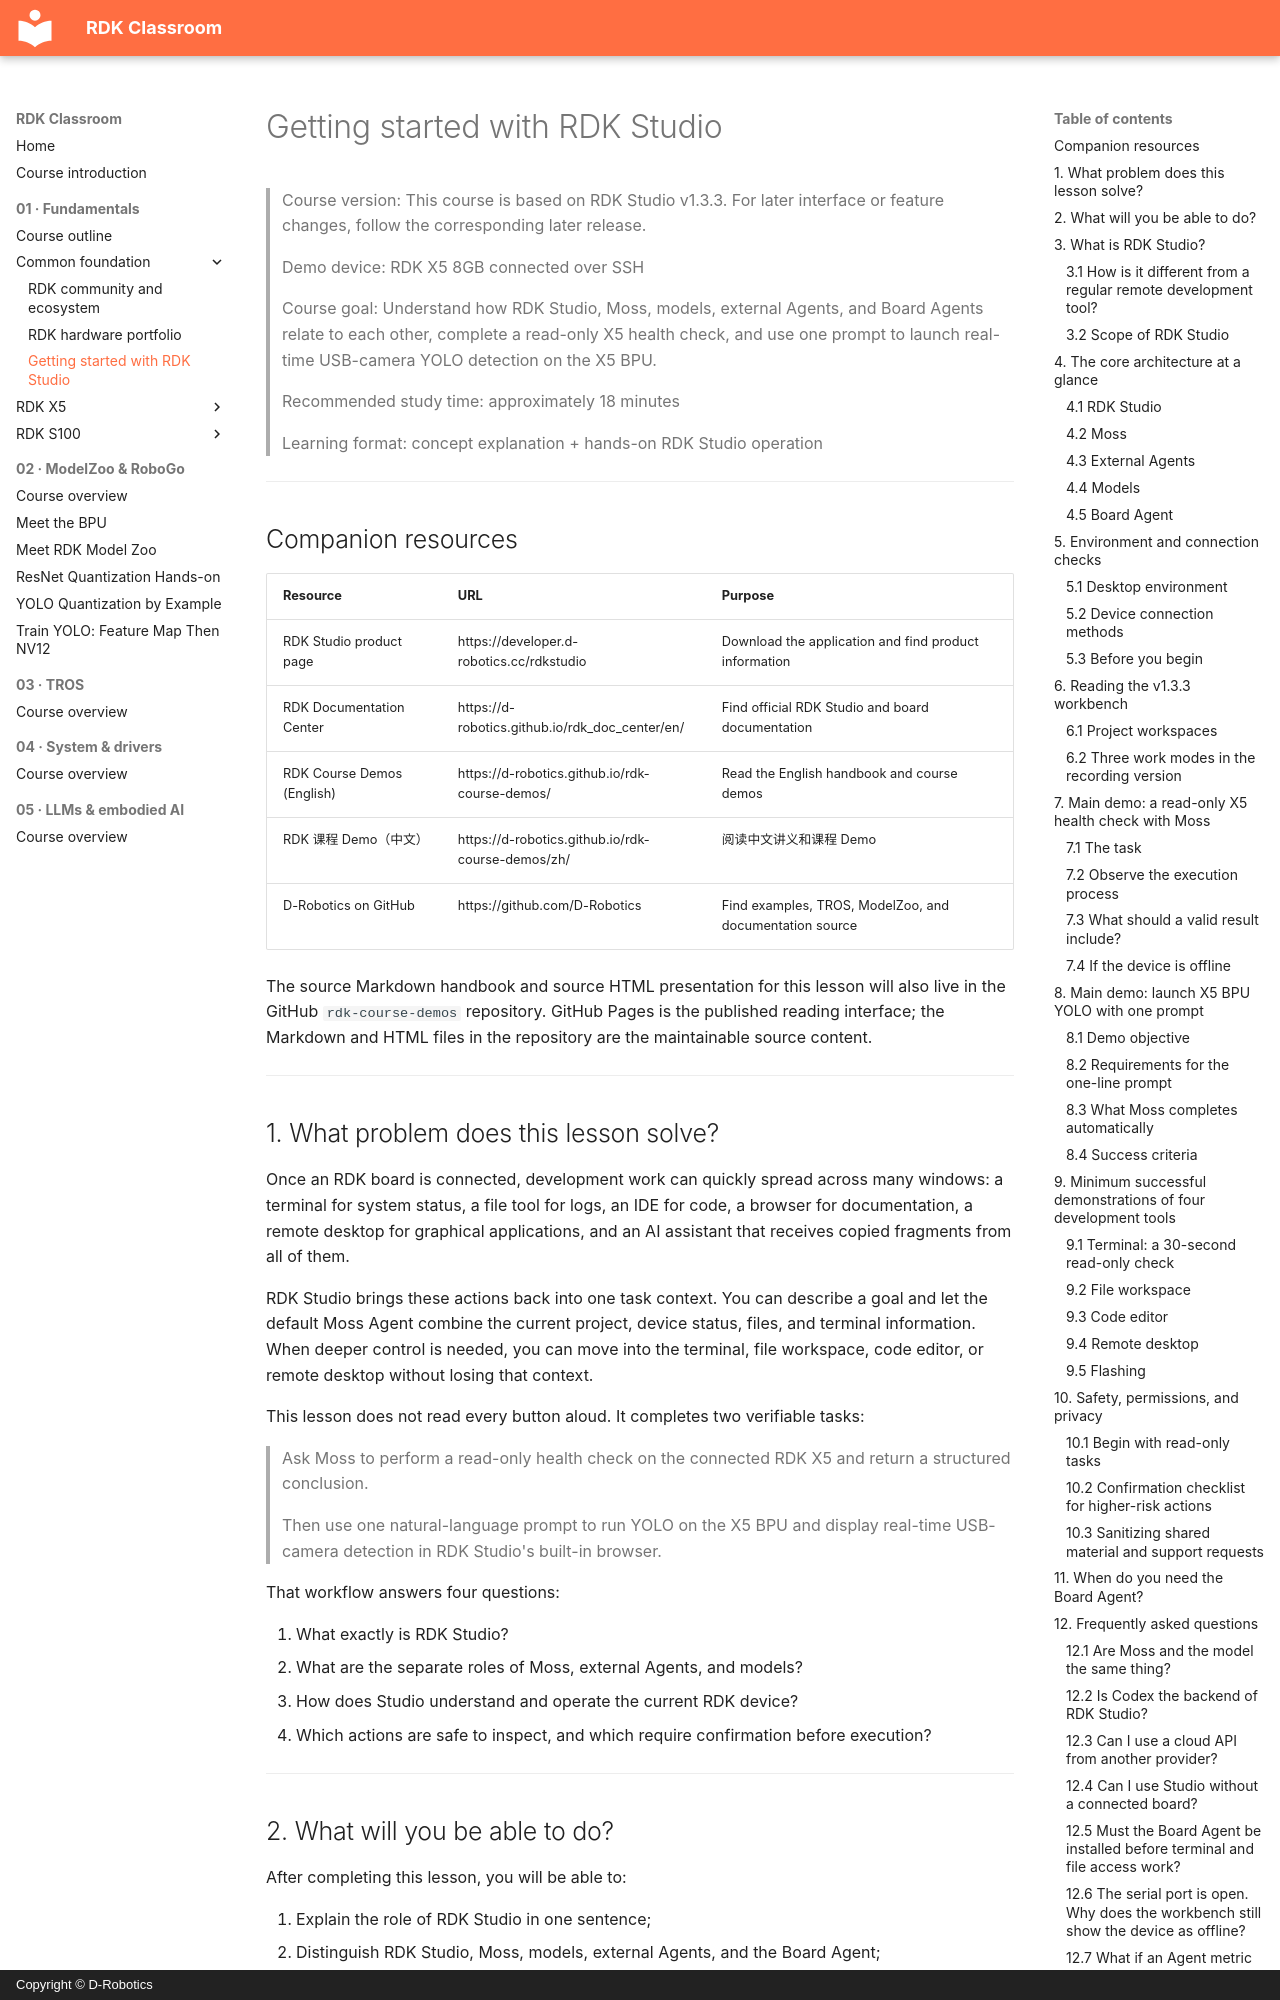

repository: D-Robotics/rdk-course-demos · page: beginner/common/rdk-studio/index.html · generator: mkdocs · copyright: Copyright © D-Robotics

# Getting started with RDK Studio

> Course version: This course is based on RDK Studio v1.3.3. For later interface or feature changes, follow the corresponding later release.
>
> Demo device: RDK X5 8GB connected over SSH
>
> Course goal: Understand how RDK Studio, Moss, models, external Agents, and Board Agents relate to each other, complete a read-only X5 health check, and use one prompt to launch real-time USB-camera YOLO detection on the X5 BPU.
>
> Recommended study time: approximately 18 minutes
>
> Learning format: concept explanation + hands-on RDK Studio operation

---

## Companion resources

| Resource | URL | Purpose |
|---|---|---|
| RDK Studio product page | https://developer.d-robotics.cc/rdkstudio | Download the application and find product information |
| RDK Documentation Center | https://d-robotics.github.io/rdk_doc_center/en/ | Find official RDK Studio and board documentation |
| RDK Course Demos (English) | https://d-robotics.github.io/rdk-course-demos/ | Read the English handbook and course demos |
| RDK 课程 Demo（中文） | https://d-robotics.github.io/rdk-course-demos/zh/ | 阅读中文讲义和课程 Demo |
| D-Robotics on GitHub | https://github.com/D-Robotics | Find examples, TROS, ModelZoo, and documentation source |

The source Markdown handbook and source HTML presentation for this lesson will also live in the GitHub `rdk-course-demos` repository. GitHub Pages is the published reading interface; the Markdown and HTML files in the repository are the maintainable source content.

---

## 1. What problem does this lesson solve?

Once an RDK board is connected, development work can quickly spread across many windows: a terminal for system status, a file tool for logs, an IDE for code, a browser for documentation, a remote desktop for graphical applications, and an AI assistant that receives copied fragments from all of them.

RDK Studio brings these actions back into one task context. You can describe a goal and let the default Moss Agent combine the current project, device status, files, and terminal information. When deeper control is needed, you can move into the terminal, file workspace, code editor, or remote desktop without losing that context.

This lesson does not read every button aloud. It completes two verifiable tasks:

> Ask Moss to perform a read-only health check on the connected RDK X5 and return a structured conclusion.
>
> Then use one natural-language prompt to run YOLO on the X5 BPU and display real-time USB-camera detection in RDK Studio's built-in browser.

That workflow answers four questions:

1. What exactly is RDK Studio?
2. What are the separate roles of Moss, external Agents, and models?
3. How does Studio understand and operate the current RDK device?
4. Which actions are safe to inspect, and which require confirmation before execution?

---
